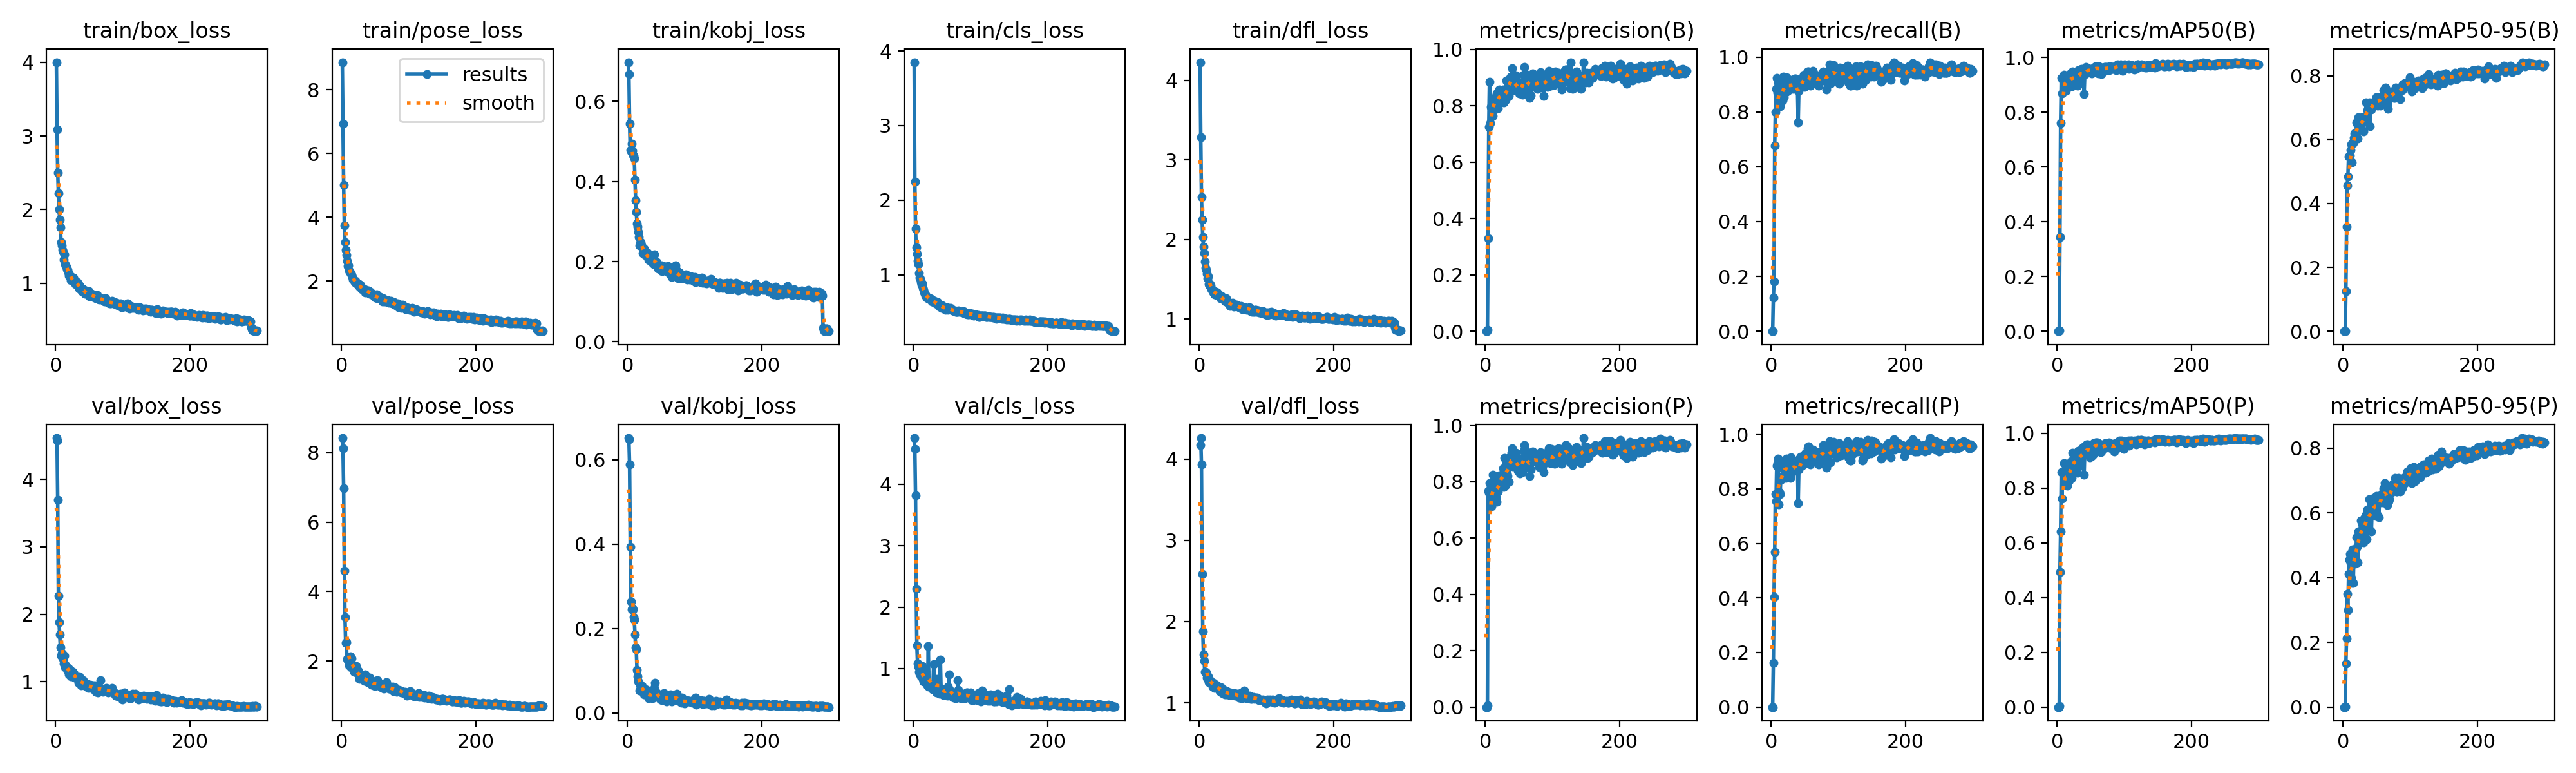

The file beside this chart, header and first rows:
epoch, time, train/box_loss, train/pose_loss, train/kobj_loss, train/cls_loss, train/dfl_loss, metrics/precision(B), metrics/recall(B), metrics/mAP50(B), metrics/mAP50-95(B), metrics/precision(P), metrics/recall(P), metrics/mAP50(P), metrics/mAP50-95(P), val/box_loss, val/pose_loss, val/kobj_loss, val/cls_loss, val/dfl_loss, lr/pg0, lr/pg1, lr/pg2
1, 12.69, 4.001, 8.858, 0.698, 3.85, 4.227, 0, 0, 0, 0, 0, 0, 0, 0, 4.615, 8.421, 0.6513, 4.75, 4.172, 0.0005, 0.0005, 0.0005
2, 20.06, 3.091, 6.938, 0.6683, 2.251, 3.281, 0, 0, 0, 0, 0, 0, 0, 0, 4.573, 8.13, 0.6477, 4.57, 4.26, 0.001017, 0.001017, 0.001017
3, 37.15, 2.502, 5.014, 0.5447, 1.622, 2.535, 0.00426, 0.1226, 0.00254, 0.00095, 0.00561, 0.1613, 0.00327, 0.00036, 3.702, 6.974, 0.5885, 3.818, 3.935, 0.00153, 0.00153, 0.00153
4, 48.86, 2.225, 3.745, 0.4784, 1.367, 2.246, 0.3304, 0.1807, 0.3438, 0.1262, 0.7671, 0.4037, 0.4941, 0.1343, 2.276, 4.595, 0.3935, 2.301, 2.583, 0.00198, 0.00198, 0.00198
5, 58.08, 2.006, 3.225, 0.4753, 1.282, 2.03, 0.725, 0.6774, 0.7611, 0.3272, 0.7595, 0.5677, 0.6413, 0.2131, 1.879, 3.263, 0.2641, 1.377, 1.877, 0.001974, 0.001974, 0.001974
6, 70.65, 1.864, 2.976, 0.4939, 1.188, 1.913, 0.8857, 0.8, 0.9241, 0.4572, 0.7945, 0.7806, 0.858, 0.3487, 1.698, 2.521, 0.2457, 1.081, 1.598, 0.001967, 0.001967, 0.001967
7, 80.09, 1.757, 2.817, 0.4776, 1.14, 1.832, 0.7396, 0.8839, 0.8697, 0.485, 0.7187, 0.7548, 0.7618, 0.2996, 1.507, 2.542, 0.2482, 1.031, 1.513, 0.00196, 0.00196, 0.00196
8, 88.66, 1.554, 2.622, 0.4657, 1.022, 1.722, 0.7947, 0.924, 0.9172, 0.5462, 0.7833, 0.8839, 0.8572, 0.4106, 1.379, 2.056, 0.2456, 0.9464, 1.38, 0.001954, 0.001954, 0.001954
9, 98.13, 1.513, 2.461, 0.4643, 0.9583, 1.64, 0.7999, 0.871, 0.9208, 0.5475, 0.7119, 0.893, 0.8609, 0.4553, 1.417, 2.028, 0.2265, 0.9209, 1.382, 0.001947, 0.001947, 0.001947
10, 110, 1.454, 2.488, 0.4574, 0.9473, 1.623, 0.8244, 0.9084, 0.9379, 0.552, 0.7705, 0.91, 0.8913, 0.4724, 1.41, 1.996, 0.2205, 0.9458, 1.376, 0.001941, 0.001941, 0.001941
11, 119.5, 1.424, 2.324, 0.4038, 0.9034, 1.571, 0.7632, 0.9147, 0.9193, 0.5683, 0.8235, 0.7419, 0.8334, 0.4458, 1.34, 1.883, 0.1864, 0.874, 1.309, 0.001934, 0.001934, 0.001934
12, 128.7, 1.324, 2.283, 0.3533, 0.8684, 1.511, 0.8017, 0.8452, 0.9203, 0.5852, 0.749, 0.7871, 0.836, 0.3999, 1.271, 2.112, 0.1551, 1.004, 1.292, 0.001927, 0.001927, 0.001927
13, 138.2, 1.392, 2.262, 0.3243, 0.8876, 1.542, 0.8082, 0.8194, 0.8786, 0.5289, 0.7673, 0.7806, 0.8148, 0.3826, 1.38, 2.127, 0.1499, 1.036, 1.322, 0.001921, 0.001921, 0.001921
14, 149.6, 1.259, 2.226, 0.2951, 0.8251, 1.443, 0.8137, 0.8516, 0.9046, 0.5897, 0.7991, 0.8323, 0.8713, 0.4867, 1.214, 1.818, 0.1016, 0.8367, 1.253, 0.001914, 0.001914, 0.001914
15, 159, 1.233, 2.179, 0.2873, 0.7938, 1.427, 0.8309, 0.8878, 0.9085, 0.5889, 0.7871, 0.8452, 0.8095, 0.383, 1.244, 2.085, 0.08703, 0.7851, 1.269, 0.001908, 0.001908, 0.001908
16, 167.7, 1.224, 2.134, 0.2741, 0.7618, 1.438, 0.7896, 0.871, 0.9029, 0.6061, 0.744, 0.8387, 0.8326, 0.4764, 1.222, 1.897, 0.07349, 0.8942, 1.278, 0.001901, 0.001901, 0.001901
17, 177.2, 1.187, 2.042, 0.2607, 0.7511, 1.425, 0.8446, 0.8418, 0.9321, 0.6196, 0.7276, 0.879, 0.8441, 0.4635, 1.206, 1.838, 0.07224, 0.7923, 1.262, 0.001894, 0.001894, 0.001894
18, 189.4, 1.178, 2.041, 0.2412, 0.7221, 1.379, 0.8274, 0.9276, 0.9093, 0.618, 0.7809, 0.8738, 0.8286, 0.443, 1.163, 1.843, 0.05309, 0.9629, 1.237, 0.001888, 0.001888, 0.001888
19, 198.5, 1.143, 1.998, 0.2474, 0.721, 1.374, 0.7906, 0.8524, 0.9088, 0.6096, 0.7649, 0.8814, 0.8661, 0.4869, 1.204, 1.693, 0.06452, 0.7735, 1.235, 0.001881, 0.001881, 0.001881
20, 206.3, 1.099, 1.961, 0.2482, 0.6916, 1.352, 0.8433, 0.9032, 0.9409, 0.6544, 0.793, 0.8649, 0.8852, 0.5247, 1.109, 1.694, 0.05218, 0.7471, 1.198, 0.001875, 0.001875, 0.001875
21, 215.8, 1.099, 1.998, 0.241, 0.6929, 1.34, 0.8568, 0.9264, 0.9279, 0.6501, 0.8229, 0.9032, 0.8974, 0.4946, 1.117, 1.787, 0.0638, 0.723, 1.245, 0.001868, 0.001868, 0.001868
22, 226.9, 1.1, 1.929, 0.237, 0.6857, 1.35, 0.8185, 0.8728, 0.8956, 0.6035, 0.7883, 0.8409, 0.8377, 0.4473, 1.171, 1.861, 0.06383, 1.37, 1.235, 0.001861, 0.001861, 0.001861
23, 237, 1.044, 1.943, 0.221, 0.678, 1.315, 0.832, 0.9268, 0.9493, 0.67, 0.815, 0.9096, 0.9278, 0.543, 1.081, 1.67, 0.05661, 0.7095, 1.18, 0.001855, 0.001855, 0.001855
24, 244.9, 1.073, 1.913, 0.2322, 0.6862, 1.341, 0.8482, 0.8774, 0.9277, 0.6596, 0.8245, 0.8516, 0.8876, 0.5228, 1.138, 1.729, 0.04445, 0.7509, 1.224, 0.001848, 0.001848, 0.001848
25, 254.1, 1.038, 1.907, 0.2172, 0.6712, 1.306, 0.8322, 0.9032, 0.9227, 0.6317, 0.7996, 0.871, 0.8843, 0.5395, 1.146, 1.6, 0.0465, 0.7284, 1.217, 0.001842, 0.001842, 0.001842
26, 265, 1.075, 1.825, 0.2166, 0.673, 1.336, 0.8564, 0.8839, 0.9242, 0.6546, 0.8481, 0.8774, 0.9177, 0.5773, 1.128, 1.49, 0.05606, 0.6977, 1.187, 0.001835, 0.001835, 0.001835
27, 273.6, 1.024, 1.881, 0.2207, 0.6421, 1.298, 0.811, 0.8903, 0.9091, 0.6347, 0.7813, 0.8526, 0.8736, 0.5138, 1.111, 1.628, 0.05351, 0.7352, 1.19, 0.001828, 0.001828, 0.001828
28, 283.3, 1.044, 1.862, 0.2188, 0.6554, 1.298, 0.8398, 0.9161, 0.946, 0.6709, 0.8846, 0.8409, 0.9213, 0.5656, 1.058, 1.57, 0.05447, 0.6668, 1.173, 0.001822, 0.001822, 0.001822
29, 292.7, 0.9941, 1.764, 0.2233, 0.6389, 1.306, 0.8233, 0.8968, 0.9352, 0.6694, 0.7887, 0.9161, 0.9062, 0.5655, 1.06, 1.515, 0.04606, 0.6975, 1.195, 0.001815, 0.001815, 0.001815
30, 304.6, 0.9972, 1.743, 0.2141, 0.6356, 1.281, 0.8211, 0.8881, 0.8976, 0.6257, 0.7881, 0.8581, 0.8564, 0.509, 1.066, 1.557, 0.04153, 1.075, 1.141, 0.001809, 0.001809, 0.001809
31, 313.4, 1.015, 1.75, 0.2047, 0.6523, 1.259, 0.8902, 0.9032, 0.9524, 0.6705, 0.8775, 0.8903, 0.9355, 0.5563, 1.07, 1.578, 0.03442, 0.6923, 1.164, 0.001802, 0.001802, 0.001802
32, 323.2, 1.013, 1.748, 0.2039, 0.6326, 1.295, 0.8405, 0.8836, 0.9192, 0.6681, 0.8282, 0.8707, 0.9051, 0.5873, 1.071, 1.497, 0.04559, 0.7345, 1.194, 0.001795, 0.001795, 0.001795
33, 333.2, 0.9944, 1.736, 0.2086, 0.6138, 1.261, 0.8334, 0.8903, 0.9207, 0.6567, 0.8207, 0.8774, 0.9073, 0.5487, 1.031, 1.446, 0.03744, 0.7342, 1.149, 0.001789, 0.001789, 0.001789
34, 344.6, 0.9886, 1.75, 0.2035, 0.6162, 1.277, 0.8821, 0.9097, 0.9558, 0.7164, 0.8838, 0.8835, 0.9352, 0.5947, 0.9835, 1.43, 0.04726, 0.6163, 1.12, 0.001782, 0.001782, 0.001782
35, 353.8, 0.9304, 1.643, 0.2072, 0.6048, 1.254, 0.8348, 0.9226, 0.9357, 0.6642, 0.7998, 0.8839, 0.8818, 0.5186, 1.078, 1.616, 0.04164, 0.8355, 1.169, 0.001776, 0.001776, 0.001776
36, 362.9, 0.9615, 1.727, 0.2033, 0.6289, 1.255, 0.8955, 0.9226, 0.9575, 0.6926, 0.8628, 0.8903, 0.9232, 0.6099, 1.018, 1.46, 0.04443, 0.6627, 1.151, 0.001769, 0.001769, 0.001769
37, 373.3, 0.9308, 1.704, 0.1974, 0.5989, 1.237, 0.8932, 0.9032, 0.9557, 0.712, 0.8828, 0.8903, 0.9443, 0.6032, 0.9632, 1.446, 0.03423, 0.7038, 1.116, 0.001762, 0.001762, 0.001762
38, 383.5, 0.939, 1.701, 0.2071, 0.5999, 1.239, 0.902, 0.8839, 0.9546, 0.6996, 0.88, 0.8839, 0.9356, 0.5973, 0.9401, 1.408, 0.03963, 0.6548, 1.105, 0.001756, 0.001756, 0.001756
39, 394.9, 0.8967, 1.641, 0.194, 0.5741, 1.22, 0.9009, 0.8797, 0.9557, 0.717, 0.9009, 0.8797, 0.9507, 0.6413, 1.002, 1.388, 0.03885, 0.586, 1.152, 0.001749, 0.001749, 0.001749
40, 404.1, 0.9303, 1.693, 0.2172, 0.6015, 1.264, 0.9331, 0.7613, 0.8666, 0.6415, 0.9173, 0.7484, 0.8497, 0.5473, 0.9846, 1.446, 0.05917, 1.148, 1.102, 0.001743, 0.001743, 0.001743
41, 413.3, 0.9153, 1.643, 0.1992, 0.5785, 1.245, 0.861, 0.8774, 0.9398, 0.7055, 0.8547, 0.871, 0.941, 0.6022, 1.018, 1.502, 0.07158, 0.6712, 1.144, 0.001736, 0.001736, 0.001736
42, 424.6, 0.8883, 1.596, 0.1964, 0.5554, 1.216, 0.869, 0.9161, 0.9386, 0.6951, 0.8601, 0.9097, 0.9293, 0.5435, 0.9682, 1.523, 0.03873, 0.6686, 1.111, 0.001729, 0.001729, 0.001729
43, 434.3, 0.9077, 1.667, 0.198, 0.5905, 1.218, 0.8859, 0.9226, 0.9641, 0.7122, 0.8728, 0.9097, 0.9449, 0.6088, 0.996, 1.444, 0.0479, 0.6246, 1.117, 0.001723, 0.001723, 0.001723
44, 444.3, 0.859, 1.624, 0.1979, 0.5706, 1.19, 0.8557, 0.9183, 0.9586, 0.7104, 0.8557, 0.9183, 0.9587, 0.632, 0.9624, 1.391, 0.04699, 0.6036, 1.124, 0.001716, 0.001716, 0.001716
45, 452.2, 0.8707, 1.572, 0.1946, 0.5608, 1.209, 0.8853, 0.8968, 0.9544, 0.7159, 0.8853, 0.8968, 0.9452, 0.6323, 0.9381, 1.315, 0.0404, 0.5669, 1.097, 0.00171, 0.00171, 0.00171
46, 464.2, 0.8604, 1.591, 0.1824, 0.545, 1.17, 0.9082, 0.8935, 0.9615, 0.7061, 0.902, 0.8839, 0.9601, 0.646, 0.9743, 1.32, 0.03843, 0.6105, 1.125, 0.001703, 0.001703, 0.001703
47, 474.3, 0.8524, 1.541, 0.1872, 0.5275, 1.173, 0.8581, 0.9032, 0.9487, 0.7232, 0.8516, 0.8968, 0.9335, 0.6063, 0.9391, 1.373, 0.03456, 0.6192, 1.104, 0.001696, 0.001696, 0.001696
48, 482.5, 0.884, 1.573, 0.1813, 0.5675, 1.181, 0.8536, 0.9355, 0.9521, 0.7141, 0.8387, 0.9054, 0.9127, 0.5911, 0.904, 1.402, 0.03344, 0.6659, 1.103, 0.00169, 0.00169, 0.00169
49, 492.2, 0.8902, 1.545, 0.1857, 0.5604, 1.21, 0.8848, 0.8916, 0.9578, 0.7334, 0.8847, 0.8907, 0.9551, 0.6529, 0.9212, 1.288, 0.03135, 0.6011, 1.092, 0.001683, 0.001683, 0.001683
50, 503.2, 0.8228, 1.472, 0.1914, 0.5407, 1.165, 0.8431, 0.929, 0.9516, 0.7333, 0.8431, 0.929, 0.9471, 0.633, 0.9118, 1.328, 0.04023, 0.5619, 1.105, 0.001677, 0.001677, 0.001677
51, 513.4, 0.8321, 1.482, 0.1753, 0.5261, 1.158, 0.8474, 0.929, 0.941, 0.7074, 0.8292, 0.9097, 0.9175, 0.5919, 0.9575, 1.433, 0.03051, 0.7076, 1.116, 0.00167, 0.00167, 0.00167
52, 521.9, 0.8566, 1.574, 0.1869, 0.5528, 1.174, 0.8434, 0.9097, 0.9498, 0.7166, 0.8434, 0.9097, 0.9498, 0.6398, 0.9144, 1.32, 0.04218, 0.6699, 1.108, 0.001663, 0.001663, 0.001663
53, 531.4, 0.8578, 1.452, 0.1892, 0.5403, 1.179, 0.8657, 0.9419, 0.9596, 0.7194, 0.8419, 0.9161, 0.9211, 0.5868, 0.9337, 1.443, 0.03568, 0.9068, 1.084, 0.001657, 0.001657, 0.001657
54, 541.6, 0.849, 1.477, 0.1845, 0.5342, 1.169, 0.8521, 0.9484, 0.9591, 0.7194, 0.8521, 0.9484, 0.9639, 0.6417, 0.9407, 1.304, 0.04652, 0.5794, 1.11, 0.00165, 0.00165, 0.00165
55, 552.2, 0.8466, 1.517, 0.186, 0.5551, 1.183, 0.8396, 0.9484, 0.9465, 0.7057, 0.8331, 0.9548, 0.9556, 0.6399, 0.9414, 1.293, 0.03625, 0.6257, 1.113, 0.001644, 0.001644, 0.001644
56, 561, 0.8145, 1.461, 0.1851, 0.5356, 1.164, 0.8828, 0.9237, 0.965, 0.735, 0.8709, 0.9141, 0.944, 0.6347, 0.8832, 1.341, 0.03865, 0.6334, 1.087, 0.001637, 0.001637, 0.001637
57, 569.1, 0.8407, 1.501, 0.1807, 0.534, 1.163, 0.9099, 0.9121, 0.968, 0.7347, 0.9099, 0.9121, 0.9661, 0.6313, 0.918, 1.359, 0.03354, 0.5706, 1.101, 0.00163, 0.00163, 0.00163
58, 579.5, 0.8061, 1.474, 0.1851, 0.5234, 1.164, 0.9371, 0.8968, 0.9667, 0.7349, 0.9303, 0.8903, 0.966, 0.6603, 0.948, 1.304, 0.02754, 0.5394, 1.091, 0.001624, 0.001624, 0.001624
59, 591, 0.8067, 1.419, 0.1759, 0.5202, 1.146, 0.8546, 0.9161, 0.9528, 0.7355, 0.8546, 0.9161, 0.9528, 0.6601, 0.8771, 1.238, 0.03457, 0.5572, 1.063, 0.001617, 0.001617, 0.001617
60, 600.6, 0.7994, 1.391, 0.1889, 0.5217, 1.152, 0.9111, 0.9261, 0.9653, 0.7558, 0.9111, 0.9261, 0.9653, 0.6762, 0.8521, 1.242, 0.038, 0.5302, 1.067, 0.001611, 0.001611, 0.001611
... 240 more rows
